40-way image classification set "WHOI40" from GitHub (Malga-Vision/Anomaly-detection-in-feature-space-for-detecting-changes-in-phytoplankton-populations); label vocabulary: Amphidinium species, Asterionellopsis, Ceratium, Chaetoceros didymus flagellate, Chrysochromulina, Corethron, Coscinodiscus, Cylindrotheca, Dactyliosolen fragment Cerataul, Dactyliosolen, Delphineis, Dychtiocya, dynobrion, Emiliania huxleyi, Ephemera, Eucampia, Euglena, Guinardia striata, Gyrodinium, Heterocapsa triquetra, Katodinium or Torodinium, Laboea strobila, Mesodinium species, Paralia, Phaeocystis, Pleurosigma, Prorocentrum, Proterythropsis species, Pseudochattonella farcimen, Pyramimonas longicauda, Rhizosolenia, Skeletonema, Strombidium morphotype 1, Thalassionema, Thalassiosira dirty, Tintinnid, dino30, flagellate species 3, kite flagellates, pennate morphotype 1.

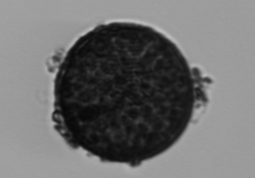
Label: Coscinodiscus

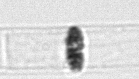
Label: Dactyliosolen

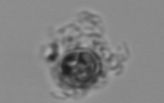
Label: Emiliania huxleyi

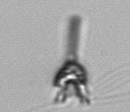
Label: Pyramimonas longicauda

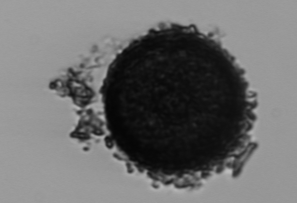
Label: Thalassiosira dirty

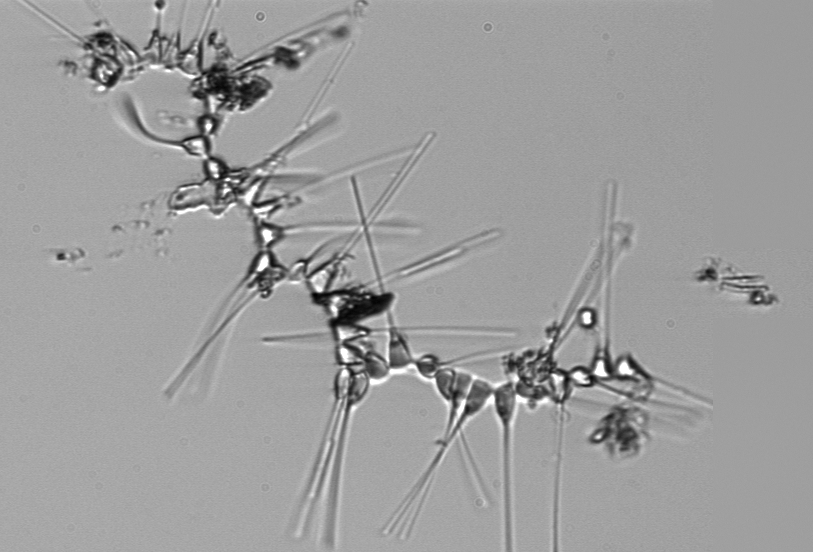
Label: Asterionellopsis
